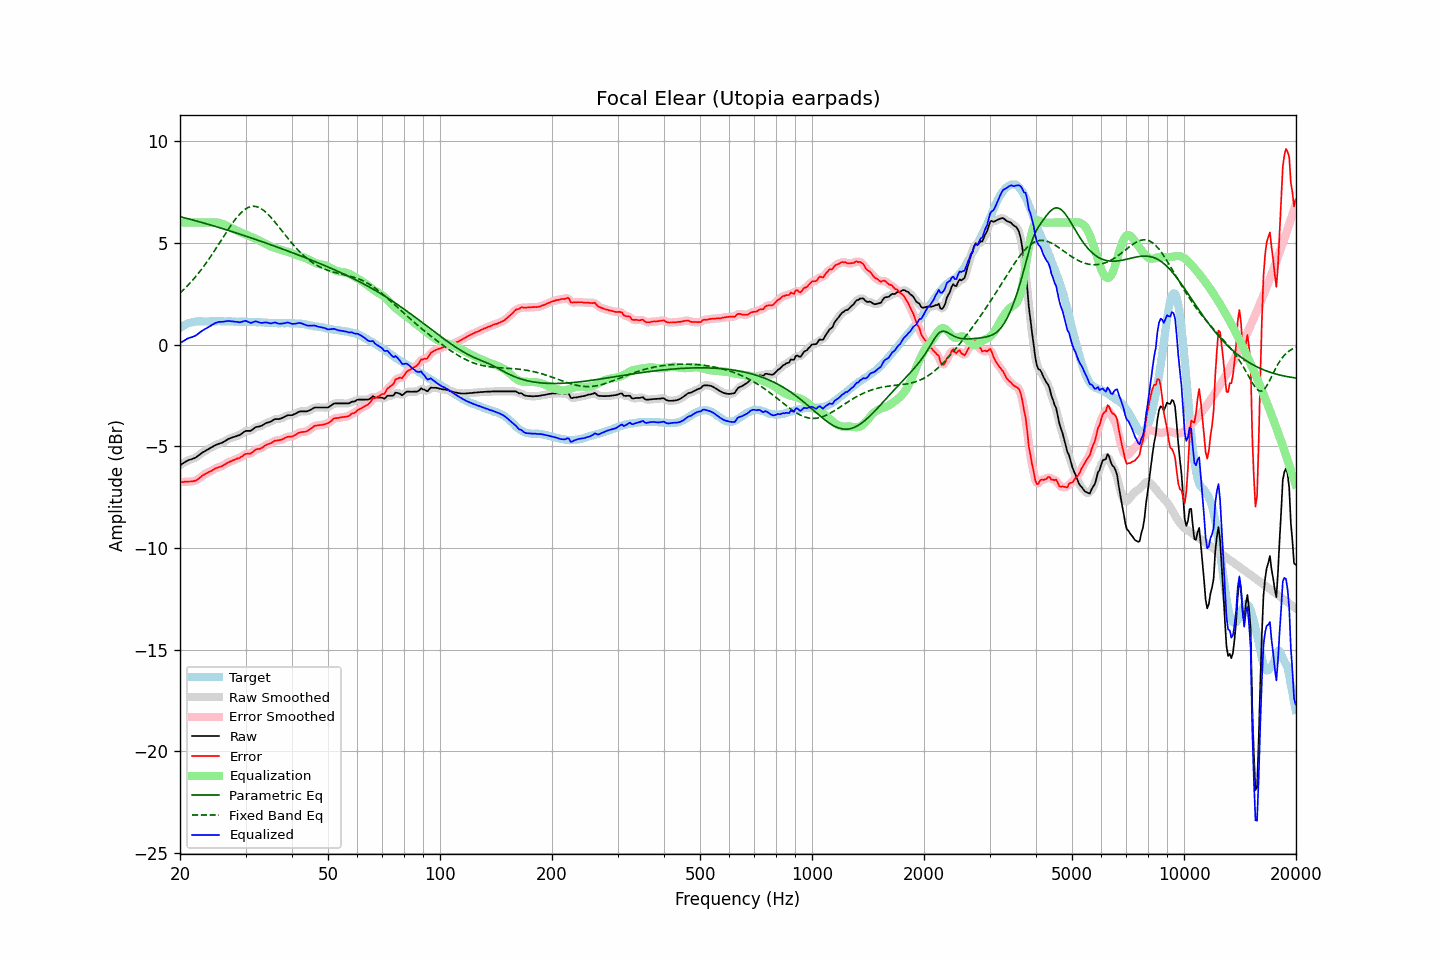

The file beside this chart, header and first rows:
frequency, raw, error, smoothed, error_smoothed, equalization, parametric_eq, fixed_band_eq, equalized_raw, equalized_smoothed, target
20.00, -5.93, -6.77, -5.94, -6.77, 6.00, 6.29, 2.53, 0.07, 0.06, 0.83
20.20, -5.88, -6.76, -5.88, -6.76, 6.00, 6.27, 2.61, 0.12, 0.12, 0.88
20.40, -5.83, -6.76, -5.83, -6.76, 6.00, 6.25, 2.68, 0.17, 0.17, 0.93
20.61, -5.78, -6.74, -5.78, -6.75, 6.00, 6.23, 2.76, 0.22, 0.22, 0.96
20.81, -5.73, -6.74, -5.73, -6.74, 6.00, 6.21, 2.84, 0.27, 0.27, 1.01
21.02, -5.69, -6.74, -5.70, -6.74, 6.00, 6.19, 2.92, 0.31, 0.30, 1.05
21.23, -5.66, -6.73, -5.66, -6.74, 6.00, 6.17, 3.01, 0.34, 0.34, 1.07
21.44, -5.64, -6.73, -5.64, -6.73, 6.00, 6.15, 3.09, 0.36, 0.36, 1.09
21.66, -5.61, -6.72, -5.61, -6.72, 6.00, 6.13, 3.18, 0.39, 0.39, 1.11
21.87, -5.58, -6.70, -5.58, -6.70, 6.00, 6.11, 3.27, 0.42, 0.42, 1.12
22.09, -5.54, -6.68, -5.54, -6.67, 6.00, 6.09, 3.37, 0.46, 0.46, 1.14
22.31, -5.48, -6.63, -5.48, -6.63, 6.00, 6.06, 3.47, 0.52, 0.52, 1.15
22.54, -5.42, -6.57, -5.42, -6.57, 6.00, 6.04, 3.56, 0.58, 0.58, 1.15
22.76, -5.36, -6.51, -5.36, -6.51, 6.00, 6.02, 3.67, 0.64, 0.64, 1.14
22.99, -5.30, -6.44, -5.31, -6.45, 6.00, 6.00, 3.77, 0.70, 0.69, 1.13
23.22, -5.26, -6.40, -5.26, -6.39, 6.00, 5.98, 3.88, 0.74, 0.74, 1.13
23.45, -5.21, -6.35, -5.21, -6.35, 6.00, 5.95, 3.99, 0.79, 0.79, 1.13
23.69, -5.17, -6.32, -5.17, -6.31, 6.00, 5.93, 4.10, 0.83, 0.83, 1.14
23.92, -5.12, -6.26, -5.12, -6.27, 6.00, 5.91, 4.21, 0.88, 0.88, 1.14
24.16, -5.08, -6.23, -5.08, -6.23, 6.00, 5.88, 4.33, 0.92, 0.92, 1.15
24.40, -5.03, -6.19, -5.03, -6.19, 6.01, 5.86, 4.44, 0.97, 0.97, 1.16
24.65, -4.99, -6.14, -4.99, -6.14, 6.01, 5.84, 4.57, 1.01, 1.02, 1.15
24.89, -4.94, -6.09, -4.95, -6.10, 6.01, 5.81, 4.69, 1.07, 1.06, 1.15
25.14, -4.91, -6.06, -4.91, -6.06, 6.00, 5.79, 4.81, 1.09, 1.09, 1.15
25.39, -4.88, -6.04, -4.88, -6.03, 5.99, 5.77, 4.93, 1.11, 1.11, 1.16
25.65, -4.85, -6.01, -4.86, -6.01, 5.98, 5.74, 5.06, 1.12, 1.12, 1.15
25.91, -4.83, -5.98, -4.83, -5.98, 5.95, 5.72, 5.18, 1.12, 1.13, 1.14
26.16, -4.79, -5.93, -4.79, -5.93, 5.92, 5.69, 5.30, 1.13, 1.13, 1.14
26.43, -4.74, -5.89, -4.74, -5.88, 5.89, 5.67, 5.43, 1.14, 1.14, 1.14
26.69, -4.69, -5.83, -4.69, -5.84, 5.85, 5.64, 5.55, 1.16, 1.16, 1.14
26.96, -4.64, -5.79, -4.65, -5.80, 5.81, 5.62, 5.67, 1.17, 1.16, 1.15
27.23, -4.61, -5.76, -4.61, -5.76, 5.77, 5.59, 5.79, 1.16, 1.16, 1.15
27.50, -4.58, -5.73, -4.58, -5.73, 5.73, 5.57, 5.90, 1.15, 1.15, 1.15
27.77, -4.55, -5.69, -4.56, -5.69, 5.70, 5.54, 6.01, 1.14, 1.14, 1.13
28.05, -4.53, -5.67, -4.53, -5.66, 5.66, 5.52, 6.12, 1.13, 1.13, 1.13
28.33, -4.50, -5.62, -4.50, -5.63, 5.63, 5.49, 6.22, 1.12, 1.12, 1.12
28.62, -4.47, -5.59, -4.48, -5.60, 5.59, 5.47, 6.32, 1.11, 1.11, 1.12
28.90, -4.45, -5.58, -4.44, -5.57, 5.55, 5.44, 6.41, 1.10, 1.10, 1.13
29.19, -4.40, -5.52, -4.40, -5.52, 5.51, 5.41, 6.49, 1.11, 1.11, 1.12
29.48, -4.34, -5.48, -4.34, -5.47, 5.48, 5.39, 6.56, 1.14, 1.14, 1.14
29.78, -4.28, -5.41, -4.29, -5.42, 5.45, 5.36, 6.63, 1.16, 1.16, 1.12
30.08, -4.24, -5.38, -4.25, -5.38, 5.41, 5.34, 6.68, 1.17, 1.16, 1.13
30.38, -4.24, -5.36, -4.25, -5.37, 5.38, 5.31, 6.73, 1.13, 1.13, 1.12
30.68, -4.24, -5.36, -4.24, -5.36, 5.34, 5.28, 6.76, 1.10, 1.10, 1.12
30.99, -4.24, -5.36, -4.23, -5.34, 5.31, 5.26, 6.79, 1.06, 1.08, 1.12
31.30, -4.18, -5.30, -4.18, -5.30, 5.27, 5.23, 6.80, 1.09, 1.09, 1.11
31.61, -4.12, -5.23, -4.13, -5.24, 5.24, 5.20, 6.80, 1.12, 1.12, 1.11
31.93, -4.06, -5.17, -4.08, -5.18, 5.21, 5.17, 6.79, 1.15, 1.14, 1.11
32.24, -4.04, -5.14, -4.05, -5.15, 5.17, 5.15, 6.78, 1.13, 1.13, 1.10
32.57, -4.03, -5.14, -4.03, -5.13, 5.13, 5.12, 6.75, 1.10, 1.10, 1.10
32.89, -4.01, -5.11, -4.01, -5.11, 5.09, 5.09, 6.71, 1.08, 1.08, 1.10
33.22, -3.98, -5.07, -3.98, -5.07, 5.05, 5.06, 6.66, 1.07, 1.07, 1.09
33.55, -3.93, -5.02, -3.93, -5.02, 5.01, 5.04, 6.61, 1.08, 1.08, 1.09
33.89, -3.88, -4.96, -3.89, -4.97, 4.97, 5.01, 6.54, 1.09, 1.09, 1.07
34.23, -3.84, -4.92, -3.85, -4.92, 4.93, 4.98, 6.47, 1.09, 1.08, 1.08
34.57, -3.82, -4.89, -3.82, -4.89, 4.89, 4.95, 6.39, 1.07, 1.07, 1.07
34.92, -3.80, -4.87, -3.80, -4.86, 4.85, 4.92, 6.31, 1.05, 1.05, 1.06
35.27, -3.76, -4.82, -3.76, -4.82, 4.81, 4.90, 6.22, 1.05, 1.06, 1.06
35.62, -3.71, -4.77, -3.71, -4.77, 4.78, 4.87, 6.13, 1.07, 1.07, 1.06
35.97, -3.66, -4.72, -3.68, -4.74, 4.76, 4.84, 6.03, 1.09, 1.08, 1.05
... 635 more rows
